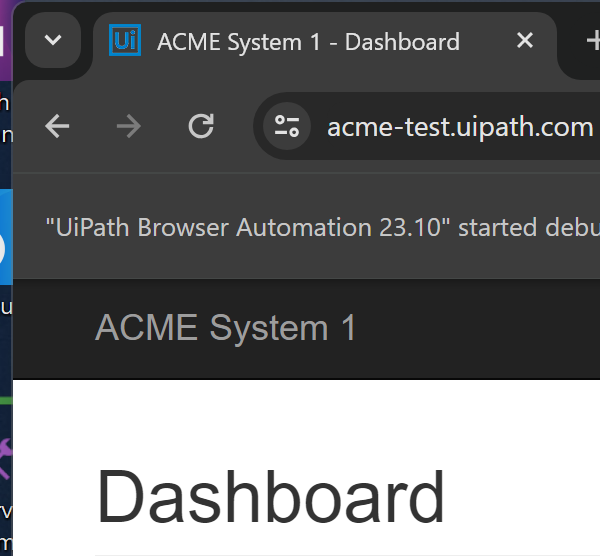
Task: Generate the Security Hash for each Client based on their
personal information.
Workflow: System1_Close

Step 1: Attach Browser 'chrome.exe ACME' in window 'ACME System 1 - *' (chrome.exe)

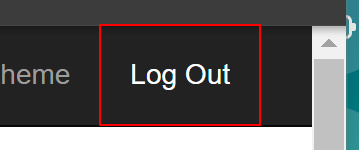
Step 2: click on the link 'Log Out'

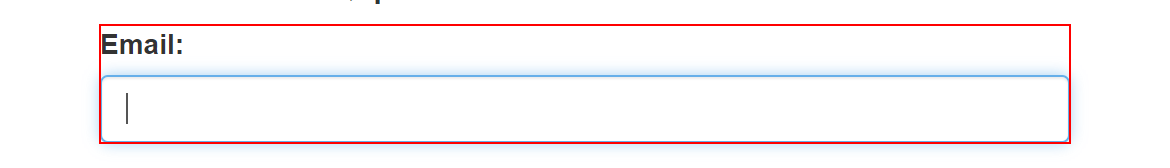
Step 3: find the element 'Email:'